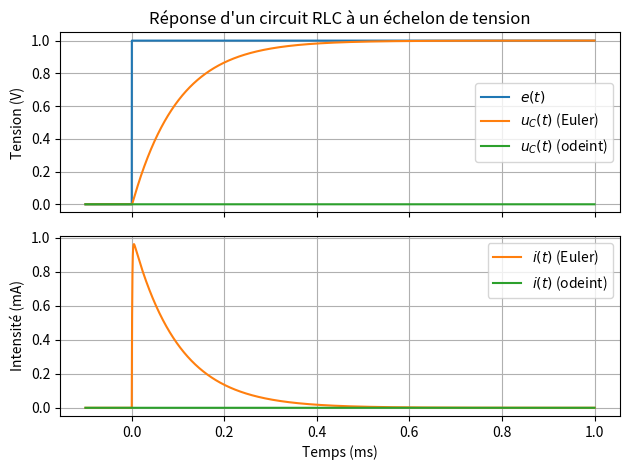

This chart was generated by the following Python code:
#!/usr/bin/env python3
# -*- coding: utf-8 -*-
"""
Created on Sun Oct 12 16:44:18 2025
Comparaison entre les méthodes d'Euler et odeint
On simule la réponse de la tension aux bornes du condensateur
dans un circuit RLC série soumis à un échelon entre 0 et E
@author: remimetzdorff
"""

import numpy as np
import matplotlib.pyplot as plt

from scipy.integrate import odeint

###############################
# PARAMÈTRES DE LA SIMULATION #
###############################
t0 = -.1e-3              # bornes de l'intervalle de résolution
tf = 1e-3
dt = 1e-8                # pas de temps
n  = int((tf-t0)/dt + 1) # nombre de points
t = np.linspace(t0, tf,n) # temps en seconde

R = 1000     # en ohms Rc = 200
L = 1e-3   # en henry
C = 1e-7    # en farads
omega0 = 1 / np.sqrt(L * C) # pulsation propre en rad/s
Q = L * omega0 / R          # facteur de qualité
E = 1                       # amplitude de l'échelon (V)
e = np.zeros(n)
for k in range(n):
    if t[k] >= 0:
        e[k] = E

i0, u0 = 0, 0            # conditions initiales

#############################
# MÉTHODE D'EULER EXPLICITE #
#############################
i, u = np.zeros(n), np.zeros(n)
i[0] = i0    # initialisation
u[0] = u0    # initialisation

for k in range(n-1):
    i[k+1] = i[k] + dt * (e[k] - u[k] - R*i[k]) / L
    u[k+1] = u[k] + dt * i[k] / C

i_euler = i
u_euler = u
e_euler = e

##########
# ODEINT #
##########
def e(t):
    val = 0
    if t >= 0:
        return E
    else:
        return 0
    
def rlc(V, t):
    u, i = V
    du = i/C
    di = 1/L * ( e(t) - u - R*i )
    return [du, di]
V = odeint(rlc, [u0,i0], t)
u_odeint = V[:,0]
i_odeint = V[:,1]

##############################
# REPRÉSENTATIONS GRAPHIQUES #
##############################
plt.figure()
sps=(2,1)
ax1 = plt.subplot2grid(sps, (0,0))
plt.tick_params('x', labelbottom=False)
ax2 = plt.subplot2grid(sps, (1,0), sharex=ax1)

ax1.set_title("Réponse d'un circuit RLC à un échelon de tension")
ax1.plot(t*1e3, e_euler, label="$e(t)$") # échelon
ax1.plot(t*1e3, u_euler, "C1", label="$u_C(t)$ (Euler)")
ax1.plot(t*1e3, u_odeint, "C2", label="$u_C(t)$ (odeint)")
ax1.legend()
ax1.grid()
ax1.set_ylabel("Tension (V)")

ax2.plot(t*1e3, i_euler*1e3, "C1", label="$i(t)$ (Euler)")
ax2.plot(t*1e3, i_odeint*1e3, "C2", label="$i(t)$ (odeint)")
ax2.legend()
ax2.grid()
ax2.set_ylabel("Intensité (mA)")
ax2.set_xlabel("Temps (ms)")

plt.tight_layout()